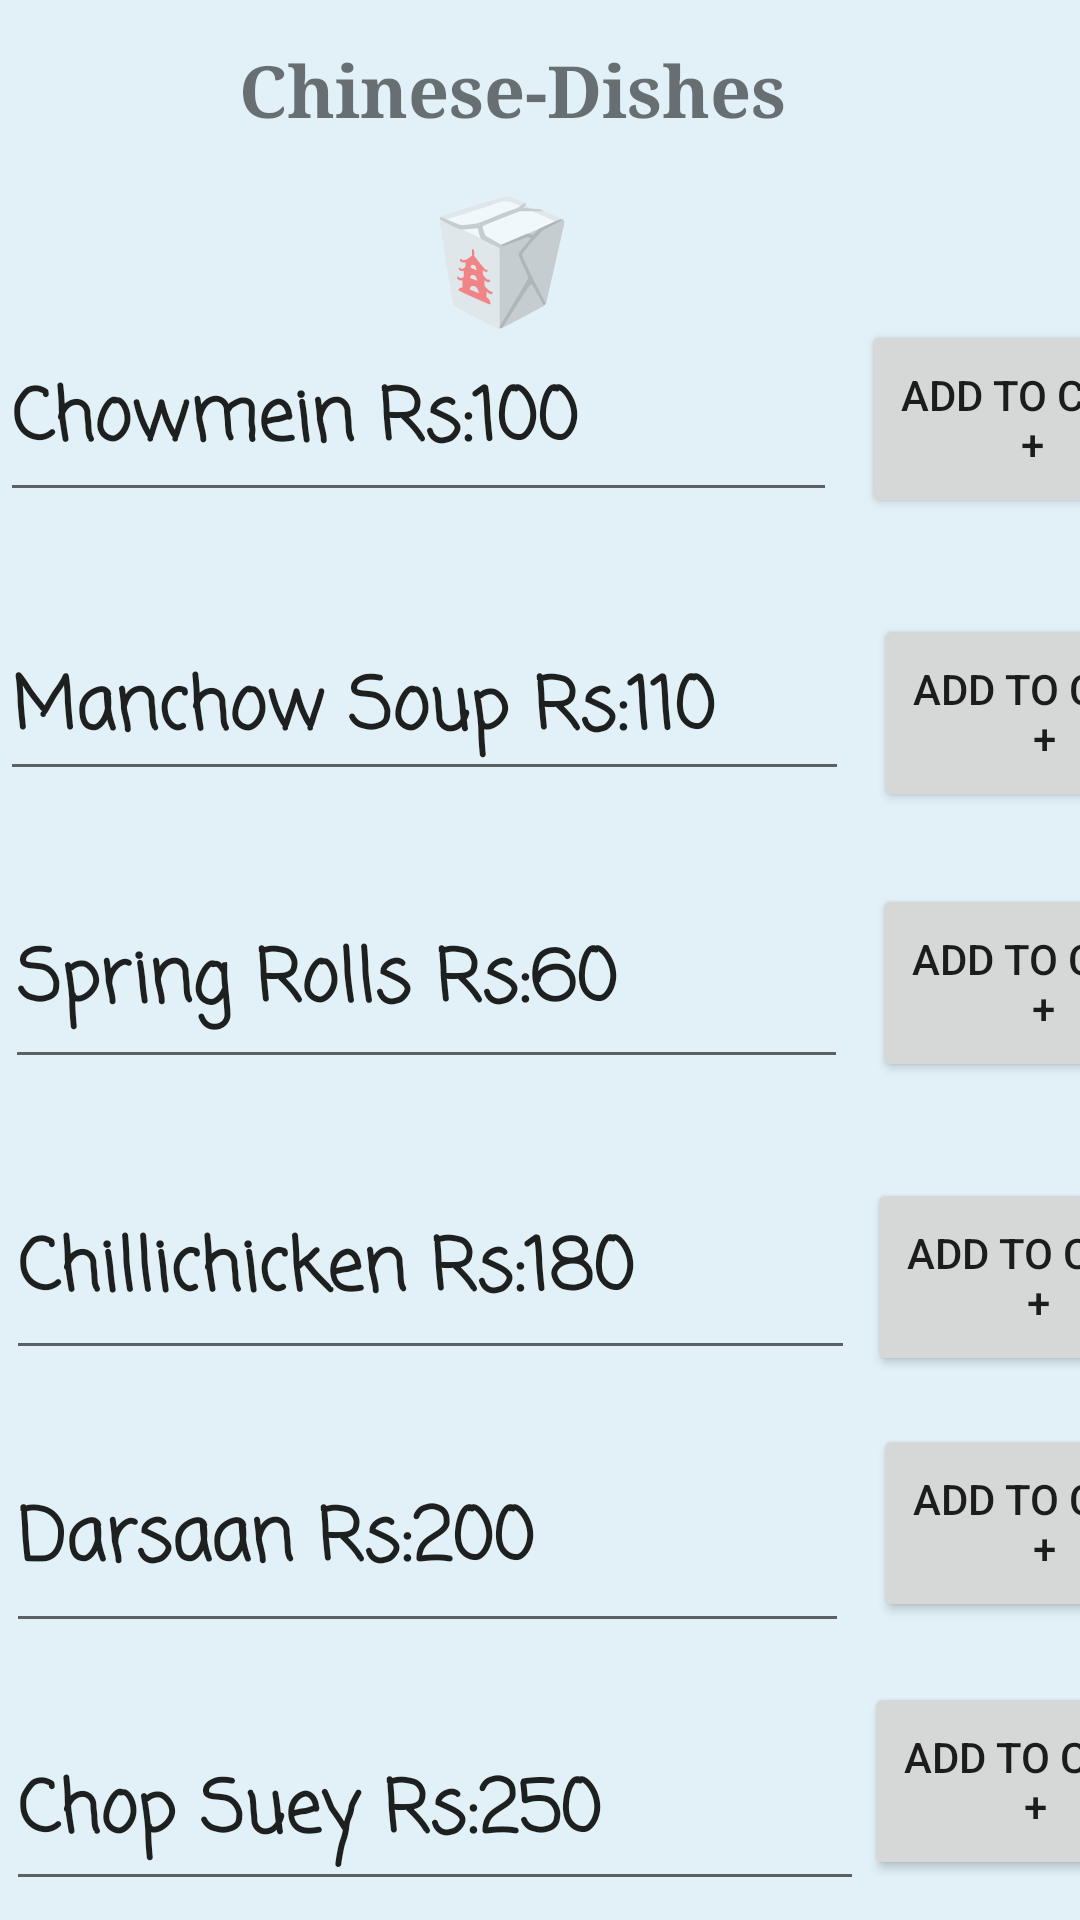

Layout XML and referenced resources for this Android screen:
<!-- AndroidManifest.xml: application theme Theme.FoodZax -->
<!-- res/layout/activity_chinese_food.xml -->
<?xml version="1.0" encoding="utf-8"?>
<androidx.constraintlayout.widget.ConstraintLayout xmlns:android="http://schemas.android.com/apk/res/android"
    xmlns:app="http://schemas.android.com/apk/res-auto"
    xmlns:tools="http://schemas.android.com/tools"
    android:layout_width="match_parent"
    android:layout_height="match_parent"
    android:background="#E2F1F8"
    tools:context=".ChineseFood">

    <TextView
        android:id="@+id/textView8"
        android:layout_width="201dp"
        android:layout_height="45dp"
        android:fontFamily="serif"
        android:text="@string/ForthPageHeader"
        android:textSize="24sp"
        android:textStyle="bold"
        app:layout_constraintBottom_toBottomOf="parent"
        app:layout_constraintEnd_toEndOf="parent"
        app:layout_constraintStart_toStartOf="parent"
        app:layout_constraintTop_toTopOf="parent"
        app:layout_constraintVertical_bias="0.023"
        tools:text="Chinese-Dishes" />

    <EditText
        android:id="@+id/editTextTextPersonName17"
        android:layout_width="279dp"
        android:layout_height="64dp"
        android:layout_marginTop="48dp"
        android:ems="10"
        android:fontFamily="casual"
        android:hint="@string/chowmein_rs_100"
        android:importantForAutofill="no"
        android:inputType="textPersonName"
        android:text="@string/chowmein_rs_100"
        android:textSize="24sp"
        android:textStyle="bold"
        app:layout_constraintEnd_toEndOf="parent"
        app:layout_constraintHorizontal_bias="0.0"
        app:layout_constraintStart_toStartOf="parent"
        app:layout_constraintTop_toBottomOf="@+id/textView8" />

    <EditText
        android:id="@+id/editTextTextPersonName18"
        android:layout_width="283dp"
        android:layout_height="57dp"
        android:layout_marginTop="36dp"
        android:ems="10"
        android:fontFamily="casual"
        android:hint="@string/manchow_soup_rs_110"
        android:importantForAutofill="no"
        android:inputType="textPersonName"
        android:text="@string/manchow_soup_rs_110"
        android:textSize="24sp"
        android:textStyle="bold"
        app:layout_constraintEnd_toEndOf="parent"
        app:layout_constraintHorizontal_bias="0.0"
        app:layout_constraintStart_toStartOf="parent"
        app:layout_constraintTop_toBottomOf="@+id/editTextTextPersonName17" />

    <EditText
        android:id="@+id/editTextTextPersonName19"
        android:layout_width="281dp"
        android:layout_height="68dp"
        android:layout_marginTop="28dp"
        android:ems="10"
        android:fontFamily="casual"
        android:hint="@string/spring_rolls_rs_60"
        android:importantForAutofill="no"
        android:inputType="textPersonName"
        android:text="@string/spring_rolls_rs_60"
        android:textSize="24sp"
        android:textStyle="bold"
        app:layout_constraintEnd_toEndOf="parent"
        app:layout_constraintHorizontal_bias="0.023"
        app:layout_constraintStart_toStartOf="parent"
        app:layout_constraintTop_toBottomOf="@+id/editTextTextPersonName18" />

    <EditText
        android:id="@+id/editTextTextPersonName20"
        android:layout_width="283dp"
        android:layout_height="69dp"
        android:layout_marginTop="28dp"
        android:ems="10"
        android:fontFamily="casual"
        android:hint="@string/chillichicken_rs_180"
        android:importantForAutofill="no"
        android:inputType="textPersonName"
        android:text="@string/chillichicken_rs_180"
        android:textSize="24sp"
        android:textStyle="bold"
        app:layout_constraintEnd_toEndOf="parent"
        app:layout_constraintHorizontal_bias="0.026"
        app:layout_constraintStart_toStartOf="parent"
        app:layout_constraintTop_toBottomOf="@+id/editTextTextPersonName19" />

    <EditText
        android:id="@+id/editTextTextPersonName21"
        android:layout_width="281dp"
        android:layout_height="71dp"
        android:layout_marginTop="20dp"
        android:ems="10"
        android:fontFamily="casual"
        android:hint="@string/darsaan_rs_200"
        android:importantForAutofill="no"
        android:inputType="textPersonName"
        android:text="@string/darsaan_rs_200"
        android:textSize="24sp"
        android:textStyle="bold"
        app:layout_constraintEnd_toEndOf="parent"
        app:layout_constraintHorizontal_bias="0.024"
        app:layout_constraintStart_toStartOf="parent"
        app:layout_constraintTop_toBottomOf="@+id/editTextTextPersonName20" />

    <EditText
        android:id="@+id/editTextTextPersonName22"
        android:layout_width="286dp"
        android:layout_height="62dp"
        android:layout_marginTop="24dp"
        android:ems="10"
        android:fontFamily="casual"
        android:hint="@string/chop_suey_rs_250"
        android:importantForAutofill="no"
        android:inputType="textPersonName"
        android:text="@string/chop_suey_rs_250"
        android:textSize="24sp"
        android:textStyle="bold"
        app:layout_constraintEnd_toEndOf="parent"
        app:layout_constraintHorizontal_bias="0.026"
        app:layout_constraintStart_toStartOf="parent"
        app:layout_constraintTop_toBottomOf="@+id/editTextTextPersonName21" />

    <Button
        android:id="@+id/button25"
        android:layout_width="114dp"
        android:layout_height="66dp"
        android:layout_marginStart="8dp"
        android:layout_marginLeft="8dp"
        android:layout_marginTop="48dp"
        android:text="@string/ForthPageButton1"
        app:layout_constraintStart_toEndOf="@+id/editTextTextPersonName17"
        app:layout_constraintTop_toBottomOf="@+id/textView8" />

    <Button
        android:id="@+id/button26"
        android:layout_width="114dp"
        android:layout_height="66dp"
        android:layout_marginStart="8dp"
        android:layout_marginLeft="8dp"
        android:layout_marginTop="32dp"
        android:text="@string/ForthPageButton2"
        app:layout_constraintStart_toEndOf="@+id/editTextTextPersonName18"
        app:layout_constraintTop_toBottomOf="@+id/button25" />

    <Button
        android:id="@+id/button27"
        android:layout_width="114dp"
        android:layout_height="66dp"
        android:layout_marginStart="8dp"
        android:layout_marginLeft="8dp"
        android:layout_marginTop="24dp"
        android:text="@string/ForthPageButton3"
        app:layout_constraintStart_toEndOf="@+id/editTextTextPersonName19"
        app:layout_constraintTop_toBottomOf="@+id/button26" />

    <Button
        android:id="@+id/button28"
        android:layout_width="114dp"
        android:layout_height="66dp"
        android:layout_marginStart="4dp"
        android:layout_marginLeft="4dp"
        android:layout_marginTop="32dp"
        android:text="@string/ForthPageButton4"
        app:layout_constraintStart_toEndOf="@+id/editTextTextPersonName20"
        app:layout_constraintTop_toBottomOf="@+id/button27" />

    <Button
        android:id="@+id/button29"
        android:layout_width="114dp"
        android:layout_height="66dp"
        android:layout_marginStart="8dp"
        android:layout_marginLeft="8dp"
        android:layout_marginTop="16dp"
        android:text="@string/ForthPageButton5"
        app:layout_constraintStart_toEndOf="@+id/editTextTextPersonName21"
        app:layout_constraintTop_toBottomOf="@+id/button28" />

    <Button
        android:id="@+id/button30"
        android:layout_width="114dp"
        android:layout_height="66dp"
        android:layout_marginTop="20dp"
        android:text="@string/ForthPageButton6"
        app:layout_constraintStart_toEndOf="@+id/editTextTextPersonName22"
        app:layout_constraintTop_toBottomOf="@+id/button29" />

    <TextView
        android:id="@+id/textView15"
        android:layout_width="115dp"
        android:layout_height="60dp"
        android:text="@string/ChiniesEmoji"
        android:textSize="40sp"
        app:layout_constraintEnd_toEndOf="parent"
        app:layout_constraintHorizontal_bias="0.581"
        app:layout_constraintStart_toStartOf="parent"
        app:layout_constraintTop_toBottomOf="@+id/textView8" />
</androidx.constraintlayout.widget.ConstraintLayout>
<!-- resources referenced by this layout -->
<resources>
  <string name="ChiniesEmoji">🥡</string>
  <string name="ForthPageButton1">ADD TO CART +</string>
  <string name="ForthPageButton2">ADD TO CART +</string>
  <string name="ForthPageButton3">ADD TO CART +</string>
  <string name="ForthPageButton4">ADD TO CART +</string>
  <string name="ForthPageButton5">ADD TO CART +</string>
  <string name="ForthPageButton6">ADD TO CART +</string>
  <string name="ForthPageHeader">Chinese-Dishes</string>
  <string name="chillichicken_rs_180">Chillichicken Rs:180</string>
  <string name="chop_suey_rs_250">Chop Suey Rs:250</string>
  <string name="chowmein_rs_100">Chowmein Rs:100</string>
  <string name="darsaan_rs_200">Darsaan Rs:200</string>
  <string name="manchow_soup_rs_110">Manchow Soup Rs:110</string>
  <string name="spring_rolls_rs_60">Spring Rolls Rs:60</string>
  <style name="Theme.FoodZax" parent="Theme.MaterialComponents.DayNight.DarkActionBar">
          
          <item name="colorPrimary">@color/purple_500</item>
          <item name="colorPrimaryVariant">@color/purple_700</item>
          <item name="colorOnPrimary">@color/white</item>
          
          <item name="colorSecondary">@color/teal_200</item>
          <item name="colorSecondaryVariant">@color/teal_700</item>
          <item name="colorOnSecondary">@color/black</item>
          
          <item name="android:statusBarColor" tools:targetApi="l">?attr/colorPrimaryVariant</item>
          
      </style>
  <!-- not gathered from this repository: default colours our renderer supplied (Android Studio template values) -->
  <color name="purple_500">#FF6200EE</color>
  <color name="purple_700">#FF3700B3</color>
  <color name="teal_200">#FF03DAC5</color>
  <color name="teal_700">#FF018786</color>
  <color name="black">#FF000000</color>
  <color name="white">#FFFFFFFF</color>
</resources>
